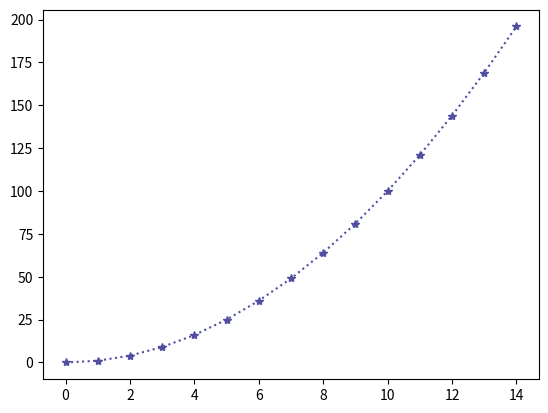

Source code (Python):
import pandas as pd
import numpy as np
import matplotlib.pyplot as plt
fig, ax = plt.subplots()

x = np.arange(15)
y = x**2

ax.plot(

  x, y,
  linestyle = ":",
  marker="*",
  color="#524FA1"


)
plt.show()

